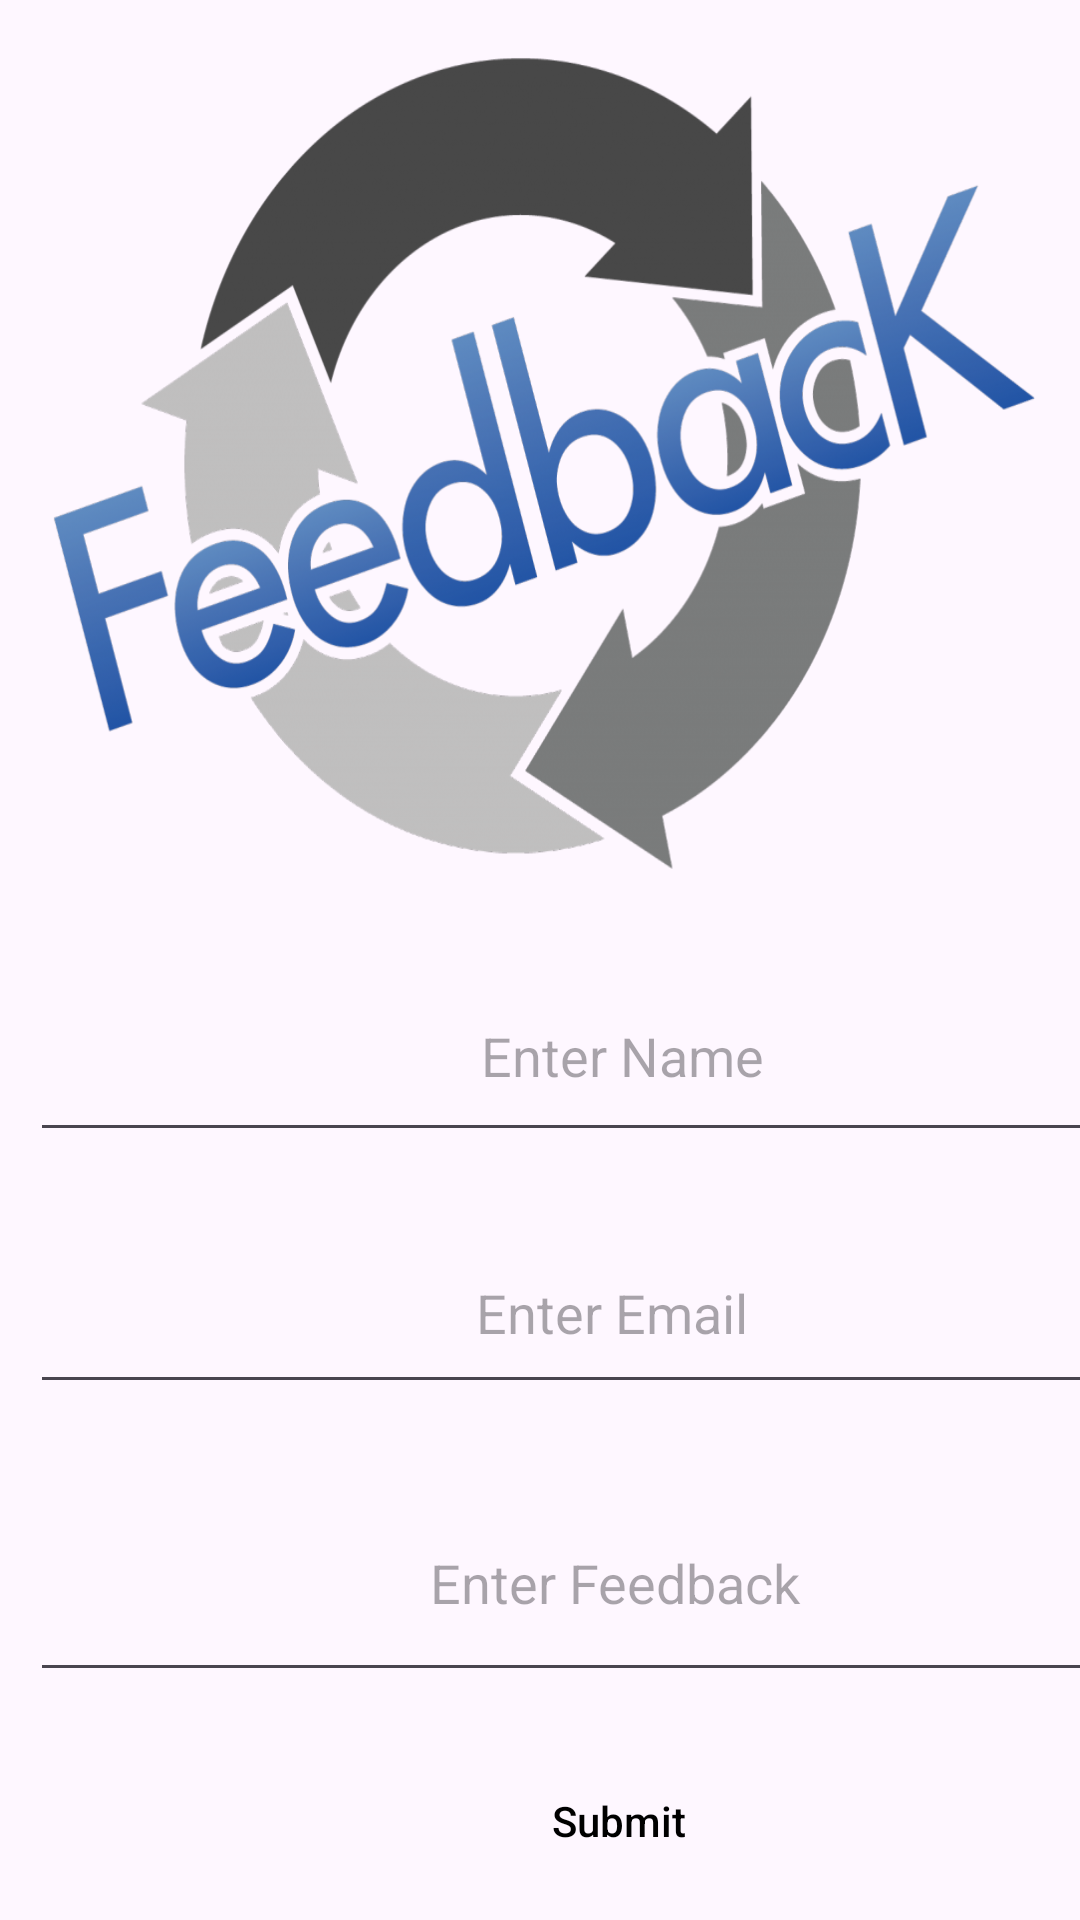

The Android layout XML behind this screen, and the referenced resources:
<!-- AndroidManifest.xml: application theme Theme.TourismSelangor -->
<!-- res/layout/activity_feedpage.xml -->
<?xml version="1.0" encoding="utf-8"?>
<LinearLayout
    xmlns:android="http://schemas.android.com/apk/res/android"
    xmlns:tools="http://schemas.android.com/tools"
    android:layout_width="match_parent"
    android:layout_height="match_parent"
    android:orientation="vertical"
    android:background="@drawable/feedbackwallpaper"
    tools:context=".MainActivity">


    

    

    <ImageView
        android:id="@+id/imageView3"
        android:layout_width="wrap_content"
        android:layout_height="287dp"
        android:layout_margin="10dp"
        android:background="@drawable/feedback" />

    <EditText
        android:id="@+id/idEdtName"
        android:layout_width="395dp"
        android:layout_height="67dp"
        android:layout_margin="10dp"
        android:hint="Enter Name"
        android:textAlignment="center"/>

    <EditText
        android:id="@+id/idEdtEmail"
        android:layout_width="388dp"
        android:layout_height="64dp"
        android:layout_margin="10dp"
        android:hint="Enter Email"
        android:textAlignment="center"/>

    
    <EditText
        android:id="@+id/idEdtFeedback"
        android:layout_width="390dp"
        android:layout_height="76dp"
        android:layout_margin="10dp"
        android:hint="Enter Feedback"
        android:textAlignment="center"/>

    
    <Button
        android:id="@+id/idBtnSubmit"
        android:layout_width="393dp"
        android:layout_height="wrap_content"
        android:layout_margin="10dp"
        android:background="?android:attr/selectableItemBackground"
        android:text="Submit"
        android:textAllCaps="false"
        android:textColor="@color/black" />

</LinearLayout>
<!-- resources referenced by this layout -->
<resources>
  <!-- drawable feedback: png bitmap (drawable, 250402 bytes) -->
  <style name="Theme.TourismSelangor" parent="Base.Theme.TourismSelangor" />
  <style name="Base.Theme.TourismSelangor" parent="Theme.Material3.DayNight.NoActionBar">
          
          
      </style>
  <!-- not gathered from this repository: default colours our renderer supplied (Android Studio template values) -->
  <color name="black">#FF000000</color>
</resources>
